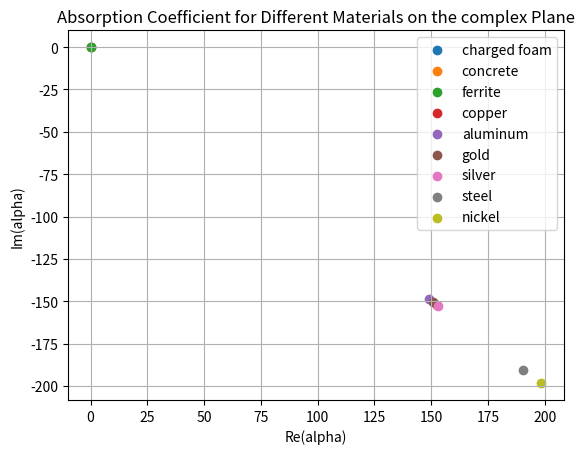

The script that saved this image:
import numpy as np 
import scipy.io
import scipy.optimize
import matplotlib.pyplot as plt


def real_to_complex(z):
    return z[0] + 1j * z[1]


def complex_to_real(z):
    return np.array([np.real(z), np.imag(z)])

class Memoize:
    def __init__(self, f):
        self.f = f
        self.memo = {}

    def __call__(self, *args):
        if args not in self.memo:
            self.memo[args] = self.f(*args)
        # .. todo: deepcopy here if returning objects
        return self.memo[args]

def compute_alpha(omega, eps_r, mu_r, sigma,  c_0):
    """
    .. warning: $w = 2 \pi f$
    w is called circular frequency
    f is called frequency
    """

    # parameters of the geometry
    L = 0.01 # length of the layer

    # parameters of the mesh
    resolution = 12  # := number of elements along L

    # parameters of the material (cont.)
    mu_0 = 4*np.pi*1e-7
    ksi_0 = 1.0 / (c_0 ** 2)
    mu_1 = mu_0 * mu_r
    ksi_1 = eps_r / (c_0 ** 2)
    a = sigma * mu_0

    """
    ksi_volume = phi * gamma_p / (c_0 ** 2)
    a_volume = sigma * (phi ** 2) * gamma_p / ((c_0 ** 2) * rho_0 * alpha_h)
    mu_volume = phi / alpha_h
    k2_volume = (1.0 / mu_volume) * ((omega ** 2) / (c_0 ** 2)) * (ksi_volume + 1j * a_volume / omega)
    #print(k2_volume)
    """

    # parameters of the objective function
    A = 1.0
    B = 1.0

    # defining k, omega and alpha dependant parameters' functions
    @Memoize
    def lambda_0(k, omega):
        if k ** 2 >= (omega ** 2) * ksi_0 / mu_0:
            return np.sqrt(k ** 2 - (omega ** 2) * ksi_0 / mu_0)
        else:
            return np.sqrt((omega ** 2) * ksi_0 / mu_0 - k ** 2) * 1j

    @Memoize
    def lambda_1(k, omega):
        temp1 = (omega ** 2) * ksi_1 / mu_1
        temp2 = np.sqrt((k ** 2 - temp1) ** 2 + (a * omega / mu_1) ** 2)
        real = (1.0 / np.sqrt(2.0)) * np.sqrt(k ** 2 - temp1 + temp2)
        im = (-1.0 / np.sqrt(2.0)) * np.sqrt(temp1 - k ** 2 + temp2)
        return complex(real, im)

    @Memoize
    def g(y):
        # ..warning: not validated ***********************
        return 1.0

    @Memoize
    def g_k(k):
        # ..warning: not validated ***********************
        if k == 0:
            return 1.0
        else:
            return 0.0

    @Memoize
    def f(x, k):
        return ((lambda_0(k, omega) * mu_0 - x) * np.exp(-lambda_0(k, omega) * L) \
                + (lambda_0(k, omega) * mu_0 + x) * np.exp(lambda_0(k, omega) * L))

    @Memoize
    def chi(k, alpha, omega):
        return (g_k(k) * ((lambda_0(k, omega) * mu_0 - lambda_1(k, omega) * mu_1) \
                          / f(lambda_1(k, omega) * mu_1, k) - (lambda_0(k, omega) * mu_0 - alpha) / f(alpha, k)))

    @Memoize
    def eta(k, alpha, omega):
        return (g_k(k) * ((lambda_0(k, omega) * mu_0 + lambda_1(k, omega) * mu_1) \
                          / f(lambda_1(k, omega) * mu_1, k) - (lambda_0(k, omega) * mu_0 + alpha) / f(alpha, k)))

    @Memoize
    def e_k(k, alpha, omega):
        expm = np.exp(-2.0 * lambda_0(k, omega) * L)
        expp = np.exp(+2.0 * lambda_0(k, omega) * L)

        if k ** 2 >= (omega ** 2) * ksi_0 / mu_0:
            return ((A + B * (np.abs(k) ** 2)) \
                    * ( \
                                (1.0 / (2.0 * lambda_0(k, omega))) \
                                * ((np.abs(chi(k, alpha, omega)) ** 2) * (1.0 - expm) \
                                   + (np.abs(eta(k, alpha, omega)) ** 2) * (expp - 1.0)) \
                                + 2 * L * np.real(chi(k, alpha, omega) * np.conj(eta(k, alpha, omega)))) \
                    + B * np.abs(lambda_0(k, omega)) / 2.0 * ((np.abs(chi(k, alpha, omega)) ** 2) * (1.0 - expm) \
                                                                 + (np.abs(eta(k, alpha, omega)) ** 2) * (
                                                                             expp - 1.0)) \
                    - 2 * B * (lambda_0(k, omega) ** 2) * L * np.real(
                        chi(k, alpha, omega) * np.conj(eta(k, alpha, omega))))
        else:
            return ((A + B * (np.abs(k) ** 2)) * (L \
                                                     * ((np.abs(chi(k, alpha, omega)) ** 2) + (
                                np.abs(eta(k, alpha, omega)) ** 2)) \
                                                     + complex(0.0, 1.0) * (1.0 / lambda_0(k, omega)) * np.imag(
                        chi(k, alpha, omega) * np.conj(eta(k, alpha, omega) \
                                                          * (1.0 - expm))))) + B * L * (
                               np.abs(lambda_0(k, omega)) ** 2) \
                   * ((np.abs(chi(k, alpha, omega)) ** 2) + (np.abs(eta(k, alpha, omega)) ** 2)) \
                   + complex(0.0, 1.0) * B * lambda_0(k, omega) * np.imag(
                chi(k, alpha, omega) * np.conj(eta(k, alpha, omega) \
                                                  * (1.0 - expm)))

    @Memoize
    def sum_e_k(omega):
        def sum_func(alpha):
            s = 0.0
            for n in range(-resolution, resolution + 1):
                k = n * np.pi / L
                s += e_k(k, alpha, omega)
            return s

        return sum_func

    @Memoize
    def alpha(omega):
        alpha_0 = np.array(complex(40.0, -40.0))
        temp = real_to_complex(scipy.optimize.minimize(lambda z: np.real(sum_e_k(omega)(real_to_complex(z))), complex_to_real(alpha_0), tol=1e-4).x)
        print(temp, "------", "je suis temp")
        return temp

    @Memoize
    def error(alpha, omega):
        temp = np.real(sum_e_k(omega)(alpha))
        return temp

    temp_alpha = alpha(omega)
    temp_error = error(temp_alpha, omega)

    return temp_alpha, temp_error


def run_compute_alpha(material):
    print('Computing alpha...')
    numb_omega = 1000  # 1000
    # omegas = np.logspace(np.log10(600), np.log10(30000), num=numb_omega)
    omegas = np.linspace(2.0 * np.pi, np.pi * 10000, num=numb_omega)
    temp = [compute_alpha(omega, material=material) for omega in omegas]
    print("temp:", "------", temp)
    alphas, errors = map(list, zip(*temp))
    alphas = np.array(alphas)
    errors = np.array(errors)

    print('Writing alpha...')
    output_filename = 'dta_omega_' + str(material) + '.mtx'
    scipy.io.mmwrite(output_filename, omegas.reshape(alphas.shape[0], 1), field='complex', symmetry='general')
    output_filename = 'dta_alpha_' + str(material) + '.mtx'
    scipy.io.mmwrite(output_filename, alphas.reshape(alphas.shape[0], 1), field='complex', symmetry='general')
    output_filename = 'dta_error_' + str(material) + '.mtx'
    scipy.io.mmwrite(output_filename, errors.reshape(errors.shape[0], 1), field='complex', symmetry='general')

    return


def run_plot_alpha(material):
    color = 'darkblue'

    print('Reading alpha...')
    input_filename = 'dta_omega_' + str(material) + '.mtx'
    omegas = scipy.io.mmread(input_filename)
    omegas = omegas.reshape(omegas.shape[0])
    input_filename = 'dta_alpha_' + str(material) + '.mtx'
    alphas = scipy.io.mmread(input_filename)
    alphas = alphas.reshape(alphas.shape[0])
    input_filename = 'dta_error_' + str(material) + '.mtx'
    errors = scipy.io.mmread(input_filename)
    errors = errors.reshape(errors.shape[0])

    print('Plotting alpha...')
    fig = plt.figure()
    plt.subplot(1, 1, 1)
    plt.plot(np.real(omegas), np.real(alphas), color=color)
    plt.xlabel(r'$\omega$')
    plt.ylabel(r'$\operatorname{Re}(\alpha)$')
    # plt.show()
    plt.savefig('fig_alpha_real_' + str(material) + '.jpg')
    plt.close(fig)

    fig = plt.figure()
    plt.subplot(1, 1, 1)
    plt.plot(np.real(omegas), np.imag(alphas), color=color)
    plt.xlabel(r'$\omega$')
    plt.ylabel(r'$\operatorname{Im}(\alpha)$')
    # plt.show()
    plt.savefig('fig_alpha_imag_' + str(material) + '.jpg')
    plt.close(fig)

    fig = plt.figure()
    ax = plt.axes()
    ax.fill_between(np.real(omegas), np.real(errors), color=color)
    plt.ylim(1.e-9, 1.e-4)
    plt.yscale('log')
    plt.xlabel(r'$\omega$')
    plt.ylabel(r'$e(\alpha)$')
    # plt.show()
    plt.savefig('fig_error_' + str(material) + '.jpg')
    plt.close(fig)

    return


def run():
    print('Running compute_alpha...\n')
    materials = {
        'charged foam': { #mousse de polyuréthane dopée avec 11.2% (en poids) de nanotubes de carbone, une configuration typique pour un absorbant diélectrique
            "omega" : 2 * np.pi * 1e9 ,
            "eps_r" : 8.65 ,
            "mu_r" : 1.0,
            "sigma" : 0.205 ,
            "c_0" : 3e8 
        },
        'concrete': { 
            "omega" : 2 * np.pi * 1e9 ,
            "eps_r" : 5.24 ,
            "mu_r" : 1.0,
            "sigma" : 0.00462 ,
            "c_0" : 3e8 
        },
        'ferrite': { #nickel-zinc ferrite
            "omega" : 2 * np.pi * 1e9 ,
            "eps_r" : 10.5 ,
            "mu_r" : 10,
            "sigma" : 0.05 ,
            "c_0" : 3e8 
        },
        'copper': {
            "omega": 2 * np.pi * 1e9,
            "eps_r": 1.0,
            "mu_r": 1.0,
            "sigma": 5.8e7,
            "c_0": 3e8
        },
        'aluminum': {
            "omega": 2 * np.pi * 1e9,
            "eps_r": 1.0,
            "mu_r": 1.0,
            "sigma": 3.5e7,
            "c_0": 3e8
        },
        'gold': {
            "omega": 2 * np.pi * 1e9,
            "eps_r": 1.0,
            "mu_r": 1.0,
            "sigma": 4.1e7,
            "c_0": 3e8
        },
        'silver': {
            "omega": 2 * np.pi * 1e9,
            "eps_r": 1.0,
            "mu_r": 1.0,
            "sigma": 6.3e7,
            "c_0": 3e8
        },
        'steel': {
            "omega": 2 * np.pi * 1e9,
            "eps_r": 1.0,
            "mu_r": 200.0,  # Approximate value for mild steel
            "sigma": 1.0e6,
            "c_0": 3e8
        },
        'nickel': {
            "omega": 2 * np.pi * 1e9,
            "eps_r": 1.0,
            "mu_r": 300.0,  # Approximate value for nickel
            "sigma": 1.4e7,
            "c_0": 3e8
        }
        
    }

    plt.figure()
    for material_name, params in materials.items():
        print('Material:', material_name)
        omega = params["omega"]
        eps_r = params["eps_r"]
        mu_r = params["mu_r"]
        sigma = params["sigma"]
        c_0 = params["c_0"]
        alpha, err_alpha = compute_alpha(omega, eps_r,  mu_r, sigma, c_0)
        print('Parameters set.')
        print('alpha = ', alpha)
        print('err_alpha = ', err_alpha, '\n \n')
        plt.scatter(np.real(alpha), np.imag(alpha), label=material_name, marker='o')
    plt.grid()
    plt.xlabel('Re(alpha)')
    plt.ylabel('Im(alpha)')
    plt.legend()
    plt.title('Absorption Coefficient for Different Materials on the complex Plane')
    plt.show()  
    return 


if __name__ == '__main__':
    run()
    print('End.')